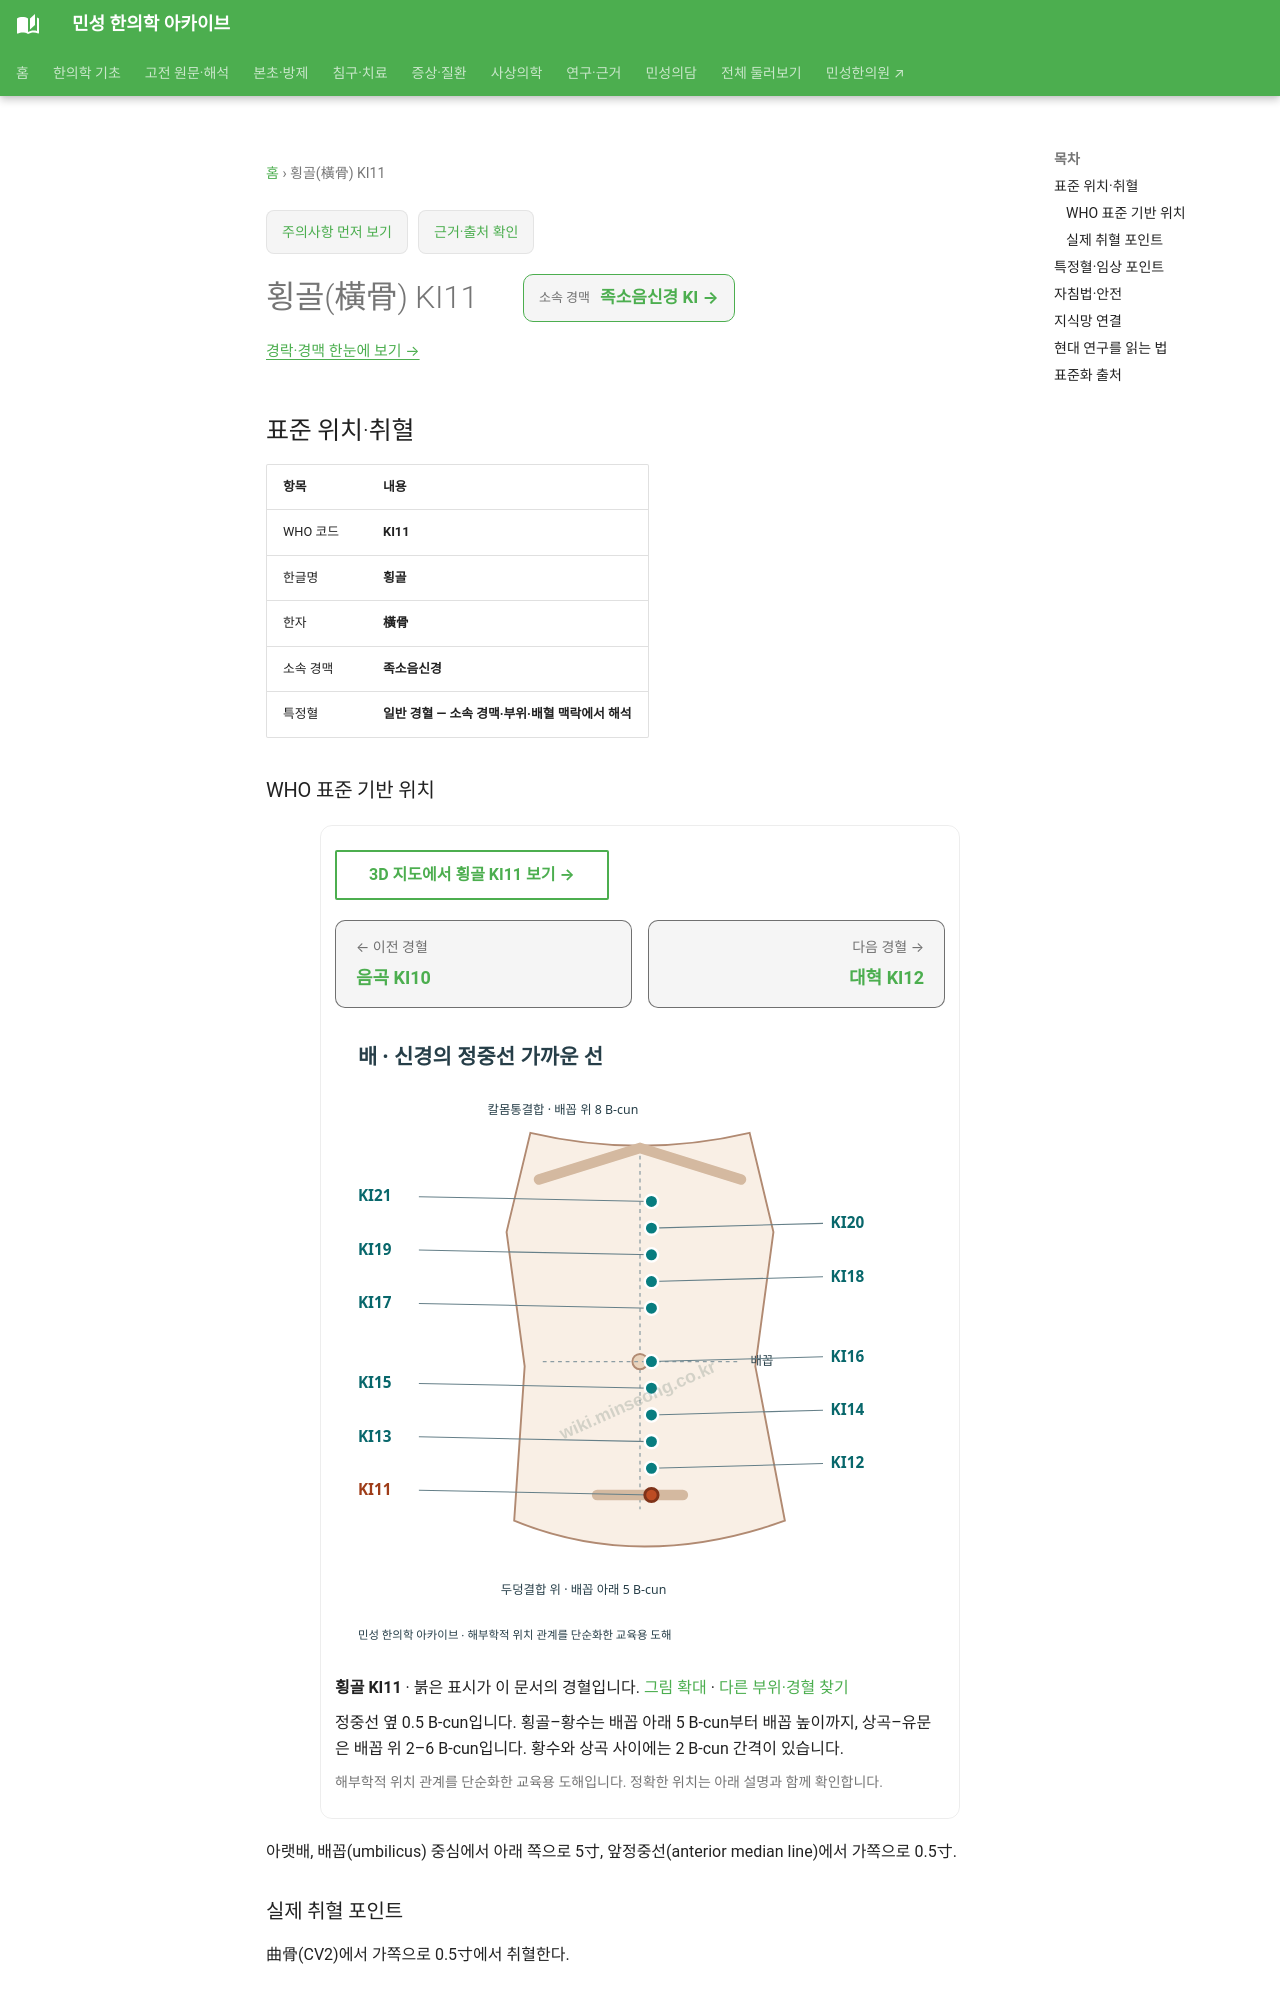

repository: joowon1111/minseong-korean-medicine-wiki · page: acupuncture/points/ki11/index.html · generator: mkdocs

---
title: 횡골(橫骨) KI11
description: 횡골 KI11 표준 위치·취혈·임상 지식망
status: 검토완료
last_reviewed: 2026-08-22
---
# 횡골(橫骨) KI11

<!-- MS_ACUPOINT_ATLAS_43_START -->
## 표준 위치·취혈

| 항목 | 내용 |
|---|---|
| WHO 코드 | **KI11** |
| 한글명 | **횡골** |
| 한자 | **橫骨** |
| 소속 경맥 | **족소음신경** |
| 특정혈 | **일반 경혈 — 소속 경맥·부위·배혈 맥락에서 해석** |

### WHO 표준 기반 위치

아랫배, 배꼽(umbilicus) 중심에서 아래 쪽으로 5寸, 앞정중선(anterior median line)에서 가쪽으로 0.5寸.

### 실제 취혈 포인트

曲骨(CV2)에서 가쪽으로 0.5寸에서 취혈한다.
